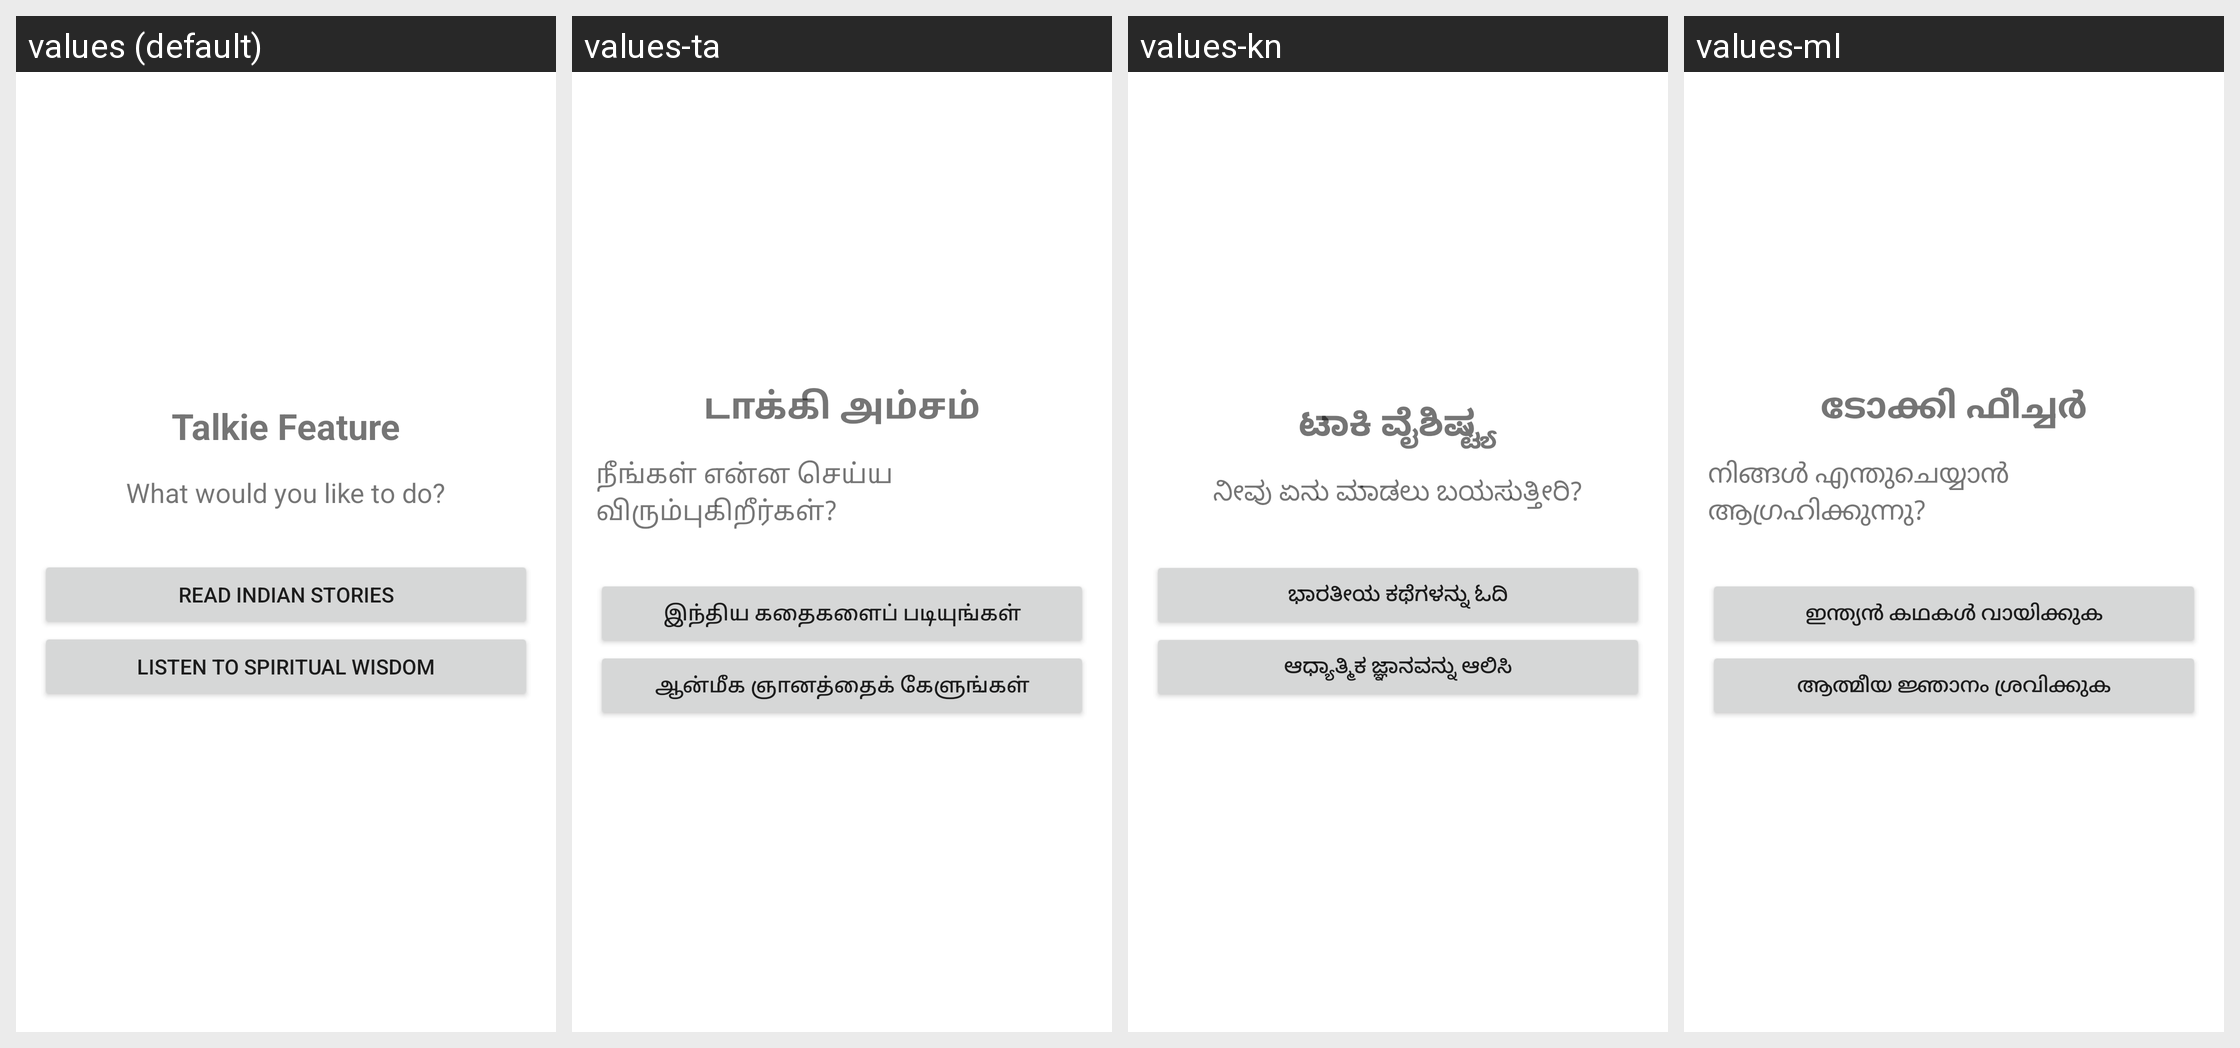

Strings drawn on this Android screen and how each of the app's shown locales translates them:
Android screen res/layout/fragment_talkie.xml rendered under 4 locales, left to right: values (default), values-ta, values-kn, values-ml. Device: Nexus 5 (rendered at 1080×1920; each locale shown at half size, 540×960, under a caption strip naming it); theme Theme.SeniorCareApp.
Other locales in the repository, not shown: values-te.
Strings drawn on this screen, with the default value and each locale's value (text and hints the layout hard-codes, and strings that could not be matched under every locale, appear in the picture but are not listed):

talkie_feature
  values: Talkie Feature
  values-ta: டாக்கி அம்சம்
  values-kn: ಟಾಕಿ ವೈಶಿಷ್ಟ್ಯ
  values-ml: ടോക്കി ഫീച്ചർ

what_would_you_like_to_do
  values: What would you like to do?
  values-ta: நீங்கள் என்ன செய்ய விரும்புகிறீர்கள்?
  values-kn: ನೀವು ಏನು ಮಾಡಲು ಬಯಸುತ್ತೀರಿ?
  values-ml: നിങ്ങൾ എന്തുചെയ്യാൻ ആഗ്രഹിക്കുന്നു?

read_indian_stories
  values: Read Indian Stories
  values-ta: இந்திய கதைகளைப் படியுங்கள்
  values-kn: ಭಾರತೀಯ ಕಥೆಗಳನ್ನು ಓದಿ
  values-ml: ഇന്ത്യൻ കഥകൾ വായിക്കുക

listen_to_spiritual_wisdom
  values: Listen to Spiritual Wisdom
  values-ta: ஆன்மீக ஞானத்தைக் கேளுங்கள்
  values-kn: ಆಧ್ಯಾತ್ಮಿಕ ಜ್ಞಾನವನ್ನು ಆಲಿಸಿ
  values-ml: ആത്മീയ ജ്ഞാനം ശ്രവിക്കുക
